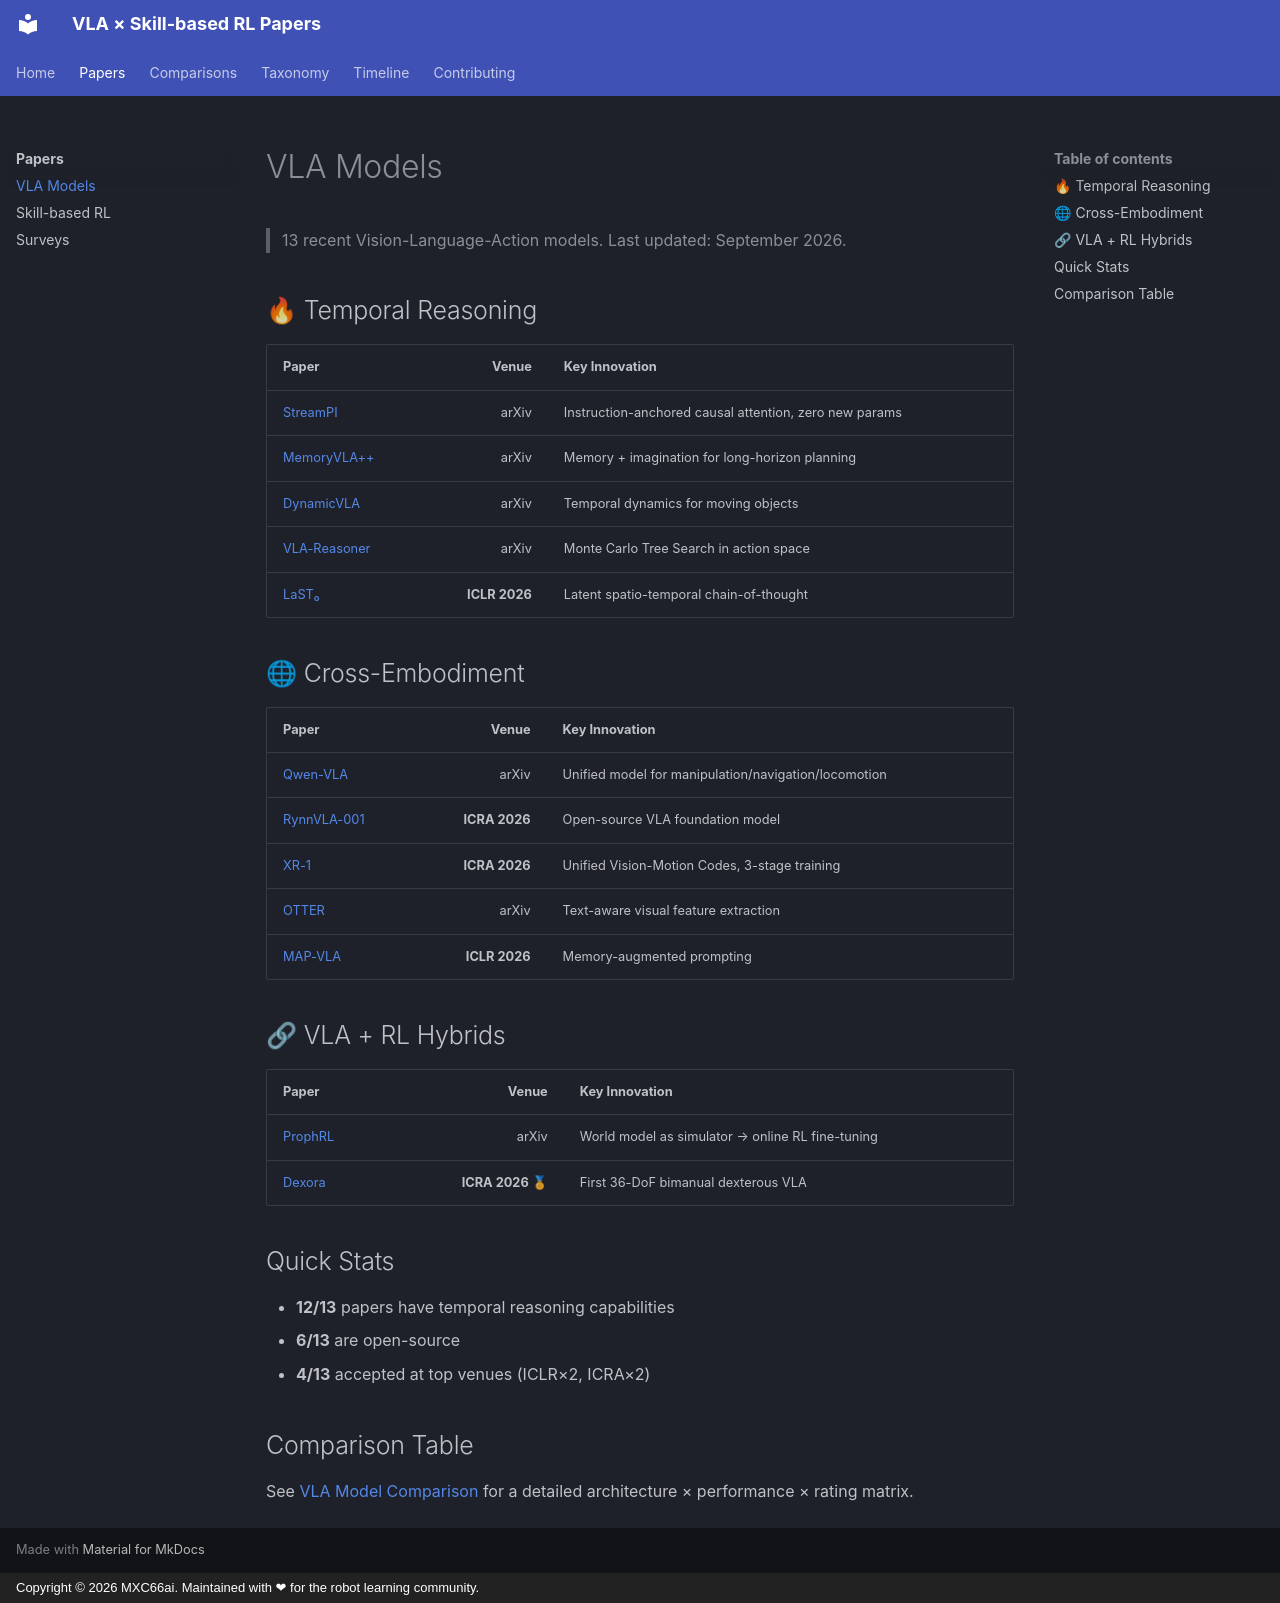

repository: MXC66ai/vla-rl-Articles · page: papers/vla/index.html · generator: mkdocs · copyright: Copyright © 2026 MXC66ai. Maintained with ❤ for the robot learning community.

# VLA Models

> 13 recent Vision-Language-Action models. Last updated: September 2026.

## 🔥 Temporal Reasoning

| Paper | Venue | Key Innovation |
|:---|---:|:---|
| [StreamPI](https://github.com/MXC66ai/vla-rl-Articles/tree/main/papers/2026-streampi.md) | arXiv | Instruction-anchored causal attention, zero new params |
| [MemoryVLA++](https://github.com/MXC66ai/vla-rl-Articles/tree/main/papers/2026-memory-vla++.md) | arXiv | Memory + imagination for long-horizon planning |
| [DynamicVLA](https://github.com/MXC66ai/vla-rl-Articles/tree/main/papers/2026-dynamic-vla.md) | arXiv | Temporal dynamics for moving objects |
| [VLA-Reasoner](https://github.com/MXC66ai/vla-rl-Articles/tree/main/papers/2026-vla-reasoner.md) | arXiv | Monte Carlo Tree Search in action space |
| [LaST₀](https://github.com/MXC66ai/vla-rl-Articles/tree/main/papers/2026-lasto.md) | **ICLR 2026** | Latent spatio-temporal chain-of-thought |

## 🌐 Cross-Embodiment

| Paper | Venue | Key Innovation |
|:---|---:|:---|
| [Qwen-VLA](https://github.com/MXC66ai/vla-rl-Articles/tree/main/papers/2026-qwen-vla.md) | arXiv | Unified model for manipulation/navigation/locomotion |
| [RynnVLA-001](https://github.com/MXC66ai/vla-rl-Articles/tree/main/papers/2026-rynnvla.md) | **ICRA 2026** | Open-source VLA foundation model |
| [XR-1](https://github.com/MXC66ai/vla-rl-Articles/tree/main/papers/2026-xr1.md) | **ICRA 2026** | Unified Vision-Motion Codes, 3-stage training |
| [OTTER](https://github.com/MXC66ai/vla-rl-Articles/tree/main/papers/2026-otter.md) | arXiv | Text-aware visual feature extraction |
| [MAP-VLA](https://github.com/MXC66ai/vla-rl-Articles/tree/main/papers/2026-map-vla.md) | **ICLR 2026** | Memory-augmented prompting |

## 🔗 VLA + RL Hybrids

| Paper | Venue | Key Innovation |
|:---|---:|:---|
| [ProphRL](https://github.com/MXC66ai/vla-rl-Articles/tree/main/papers/2026-prophrl.md) | arXiv | World model as simulator → online RL fine-tuning |
| [Dexora](https://github.com/MXC66ai/vla-rl-Articles/tree/main/papers/2026-dexora.md) | **ICRA 2026 🏅** | First 36-DoF bimanual dexterous VLA |

## Quick Stats

- **12/13** papers have temporal reasoning capabilities
- **6/13** are open-source
- **4/13** accepted at top venues (ICLR×2, ICRA×2)

## Comparison Table

See [VLA Model Comparison](../tables/vla-comparison.md) for a detailed architecture × performance × rating matrix.
